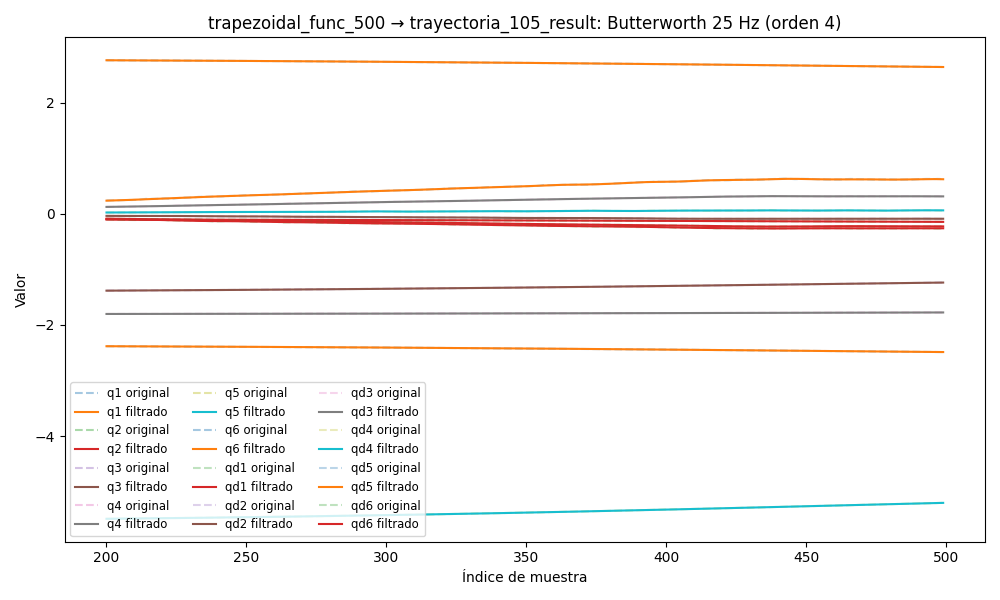

Data behind this chart, as committed beside it:
timestamp, q1, q2, q3, q4, q5, q6, qd1, qd2, qd3, qd4, qd5, qd6, tau1, tau2, tau3, tau4, tau5, tau6
1749056250, -2.37, -0.09879, -1.401, -1.806, -5.52, 2.775, 0.0004358, 0.0004093, -0.000739, -0.0004661, -0.007576, 0.001026, -0.1151, -0.8928, -0.001568, 0.2776, -0.2298, 0.1075
1749056250, -2.37, -0.09878, -1.4, -1.805, -5.52, 2.775, 0.0007874, 0.0003737, -0.00064, -0.0004346, -0.006005, 0.0008973, -0.1278, -0.8878, -0.0002169, 0.2755, -0.2083, 0.1154
1749056250, -2.37, -0.09878, -1.4, -1.805, -5.52, 2.775, 0.001123, 0.0003384, -0.0005398, -0.0004039, -0.004477, 0.0007714, -0.1166, -0.8992, 0.02761, 0.2737, -0.1941, 0.09475
1749056250, -2.37, -0.09878, -1.4, -1.805, -5.52, 2.775, 0.001428, 0.0003036, -0.0004381, -0.0003745, -0.003035, 0.0006506, -0.1203, -0.9137, 0.01558, 0.2808, -0.1655, 0.1035
1749056250, -2.37, -0.09878, -1.4, -1.805, -5.52, 2.775, 0.001688, 0.0002696, -0.0003349, -0.0003469, -0.001713, 0.0005372, -0.1246, -0.9257, 0.02294, 0.2876, -0.1562, 0.1095
1749056250, -2.37, -0.09877, -1.4, -1.805, -5.52, 2.775, 0.001894, 0.0002363, -0.0002305, -0.0003213, -0.0005395, 0.000433, -0.1041, -0.9326, 0.04343, 0.2842, -0.1318, 0.09169
1749056250, -2.37, -0.09877, -1.4, -1.805, -5.52, 2.775, 0.002038, 0.0002039, -0.0001256, -0.0002981, 0.0004676, 0.0003392, -0.1324, -0.9381, 0.03451, 0.3014, -0.1099, 0.08774
1749056250, -2.37, -0.09877, -1.4, -1.805, -5.52, 2.775, 0.002118, 0.0001724, -2.105964097630653e-05, -0.0002771, 0.001298, 0.000257, -0.1069, -0.9581, 0.0333, 0.2842, -0.11, 0.08966
1749056250, -2.37, -0.09877, -1.4, -1.805, -5.52, 2.775, 0.002136, 0.0001418, 8.147774504470993e-05, -0.0002584, 0.001952, 0.0001866, -0.1205, -0.9573, 0.04641, 0.2948, -0.1068, 0.08898
1749056250, -2.37, -0.09877, -1.4, -1.805, -5.52, 2.775, 0.002095, 0.0001122, 0.0001802, -0.0002418, 0.002435, 0.000128, -0.1307, -0.9735, 0.04457, 0.2893, -0.1175, 0.06144
1749056250, -2.37, -0.09878, -1.4, -1.805, -5.52, 2.775, 0.002003, 8.366620050433699e-05, 0.0002728, -0.000227, 0.00276, 8.077501489480777e-05, -0.102, -0.9713, 0.06068, 0.2857, -0.0974, 0.08212
1749056250, -2.37, -0.09878, -1.4, -1.805, -5.52, 2.775, 0.001869, 5.638463647524777e-05, 0.0003571, -0.0002138, 0.002948, 4.408160156025498e-05, -0.1121, -0.9692, 0.06277, 0.3032, -0.07989, 0.0675
1749056250, -2.37, -0.09878, -1.4, -1.805, -5.52, 2.775, 0.001706, 3.0589803162112204e-05, 0.0004306, -0.0002021, 0.003019, 1.6800752212950553e-05, -0.1099, -0.9723, 0.06156, 0.2937, -0.0851, 0.06745
1749056250, -2.37, -0.09878, -1.4, -1.805, -5.52, 2.775, 0.001523, 6.58305843600186e-06, 0.0004914, -0.0001917, 0.002997, -2.370929503166643e-06, -0.08762, -0.9547, 0.05813, 0.3045, -0.08524, 0.0825
1749056250, -2.37, -0.09879, -1.4, -1.805, -5.52, 2.775, 0.001333, -1.530404436655616e-05, 0.0005379, -0.0001825, 0.002904, -1.4825926279368526e-05, -0.1216, -0.9714, 0.05018, 0.3039, -0.07367, 0.07352
1749056250, -2.37, -0.09879, -1.4, -1.805, -5.52, 2.775, 0.001146, -3.474864894017702e-05, 0.0005691, -0.0001744, 0.002763, -2.1948507741722575e-05, -0.1013, -0.9848, 0.04748, 0.2991, -0.06359, 0.06299
1749056250, -2.37, -0.09879, -1.4, -1.805, -5.52, 2.775, 0.0009698, -5.1477435534113415e-05, 0.0005849, -0.0001674, 0.002592, -2.5027583852158653e-05, -0.1094, -0.9634, 0.05828, 0.2933, -0.0657, 0.07117
1749056250, -2.37, -0.09879, -1.4, -1.805, -5.52, 2.775, 0.0008111, -6.530141659091264e-05, 0.0005859, -0.0001616, 0.002405, -2.518641298892838e-05, -0.1119, -0.9673, 0.05612, 0.2938, -0.07048, 0.08419
1749056250, -2.37, -0.09879, -1.4, -1.805, -5.52, 2.775, 0.0006739, -7.61388461433453e-05, 0.0005737, -0.000157, 0.002215, -2.333439256937388e-05, -0.1101, -0.9576, 0.05751, 0.2732, -0.05357, 0.07866
1749056250, -2.37, -0.09879, -1.4, -1.805, -5.52, 2.775, 0.0005601, -8.402360015220844e-05, 0.0005502, -0.0001536, 0.00203, -2.0144207805115633e-05, -0.1009, -0.9527, 0.06565, 0.2963, -0.05787, 0.0782
1749056250, -2.37, -0.09879, -1.4, -1.805, -5.52, 2.775, 0.0004697, -8.909949200122891e-05, 0.0005181, -0.0001512, 0.001854, -1.6055351109468747e-05, -0.08262, -0.9551, 0.05789, 0.2861, -0.0657, 0.08193
1749056250, -2.37, -0.09879, -1.4, -1.805, -5.52, 2.775, 0.0004009, -9.160333921594428e-05, 0.0004802, -0.0001498, 0.001689, -1.130267876019444e-05, -0.1117, -0.9615, 0.06039, 0.2825, -0.07255, 0.06504
1749056250, -2.37, -0.09879, -1.4, -1.805, -5.52, 2.775, 0.0003511, -9.184093728094328e-05, 0.0004394, -0.000149, 0.001537, -5.966449280669287e-06, -0.1278, -0.9411, 0.05524, 0.2768, -0.07562, 0.06261
1749056250, -2.37, -0.09879, -1.4, -1.805, -5.52, 2.775, 0.0003165, -9.016044867829342e-05, 0.0003985, -0.0001484, 0.001397, -3.834442438476263e-08, -0.09974, -0.9308, 0.05694, 0.2875, -0.06845, 0.07108
1749056250, -2.37, -0.09879, -1.4, -1.805, -5.52, 2.775, 0.0002933, -8.692728085951036e-05, 0.0003601, -0.0001477, 0.00127, 6.50358095483038e-06, -0.1406, -0.9424, 0.05556, 0.2756, -0.06414, 0.07677
1749056250, -2.37, -0.09879, -1.4, -1.805, -5.52, 2.775, 0.0002778, -8.25035616885085e-05, 0.0003264, -0.0001464, 0.001155, 1.3619157232396173e-05, -0.127, -0.9269, 0.06686, 0.2711, -0.06879, 0.08767
1749056250, -2.37, -0.09879, -1.4, -1.805, -5.52, 2.775, 0.0002663, -7.723406446020837e-05, 0.0002991, -0.000144, 0.001053, 2.1138247974558903e-05, -0.1339, -0.9198, 0.04744, 0.2801, -0.06952, 0.07556
1749056250, -2.37, -0.09879, -1.4, -1.805, -5.52, 2.775, 0.0002557, -7.14390924828125e-05, 0.0002795, -0.0001401, 0.0009663, 2.8709412935591444e-05, -0.1272, -0.9172, 0.04789, 0.2731, -0.072, 0.07533
1749056250, -2.37, -0.09879, -1.4, -1.805, -5.52, 2.775, 0.0002434, -6.541357488669946e-05, 0.000268, -0.0001344, 0.0008954, 3.577299886119413e-05, -0.1398, -0.9106, 0.03707, 0.2711, -0.07094, 0.07868
1749056250, -2.37, -0.09879, -1.4, -1.805, -5.52, 2.775, 0.0002276, -5.943058400700402e-05, 0.0002646, -0.000127, 0.0008418, 4.156515602848867e-05, -0.1411, -0.9317, 0.05775, 0.2796, -0.06666, 0.04913
1749056250, -2.37, -0.09879, -1.4, -1.805, -5.52, 2.775, 0.0002068, -5.374675853919665e-05, 0.0002686, -0.0001178, 0.0008058, 4.5157137958933416e-05, -0.1292, -0.8938, 0.04336, 0.2766, -0.07455, 0.07033
1749056250, -2.37, -0.09879, -1.4, -1.805, -5.52, 2.775, 0.00018, -4.860677076336125e-05, 0.0002783, -0.0001074, 0.0007863, 4.5531390259324194e-05, -0.1476, -0.9072, 0.06176, 0.252, -0.07025, 0.09056
1749056250, -2.37, -0.09879, -1.4, -1.805, -5.52, 2.775, 0.0001469, -4.424404469286055e-05, 0.0002917, -9.65936404394012e-05, 0.0007805, 4.169244291225295e-05, -0.1346, -0.8983, 0.04514, 0.2722, -0.06308, 0.0898
1749056250, -2.37, -0.09879, -1.4, -1.805, -5.52, 2.775, 0.0001074, -4.087542049230347e-05, 0.000306, -8.628765581940682e-05, 0.0007831, 3.2806632785039e-05, -0.1426, -0.8988, 0.0369, 0.2686, -0.06951, 0.09435
1749056250, -2.37, -0.09879, -1.4, -1.805, -5.52, 2.775, 6.180838172986289e-05, -3.868834745981288e-05, 0.0003177, -7.782659209287558e-05, 0.0007871, 1.8360430407885158e-05, -0.1538, -0.8802, 0.04098, 0.2629, -0.06523, 0.1028
1749056250, -2.37, -0.09879, -1.4, -1.805, -5.52, 2.775, 1.089001068451266e-05, -3.7820421412048e-05, 0.0003234, -7.270573102362477e-05, 0.0007832, -1.6770499159511618e-06, -0.1646, -0.8869, 0.01952, 0.2593, -0.07777, 0.08138
1749056250, -2.37, -0.09879, -1.4, -1.805, -5.52, 2.775, -4.4282841024458254e-05, -3.8332554310735074e-05, 0.0003191, -7.25200332171397e-05, 0.0007613, -2.670550482504083e-05, -0.1867, -0.8668, 0.04504, 0.2424, -0.08034, 0.08305
1749056250, -2.37, -0.09879, -1.4, -1.805, -5.52, 2.775, -0.0001023, -4.017856605092147e-05, 0.0003013, -7.883644895015554e-05, 0.0007108, -5.5379790001824855e-05, -0.1509, -0.8538, 0.03056, 0.241, -0.08138, 0.1006
1749056250, -2.37, -0.09879, -1.4, -1.805, -5.52, 2.775, -0.0001615, -4.317522659992988e-05, 0.000267, -9.304274539425029e-05, 0.0006226, -8.555340849815662e-05, -0.1382, -0.8622, 0.03422, 0.244, -0.08346, 0.08812
1749056250, -2.37, -0.09879, -1.4, -1.805, -5.52, 2.775, -0.0002201, -4.697750200694963e-05, 0.0002145, -0.0001162, 0.00049, -0.0001143, -0.1563, -0.8579, 0.02677, 0.2378, -0.07596, 0.09411
1749056250, -2.37, -0.09879, -1.4, -1.805, -5.52, 2.775, -0.0002762, -5.1063894299395905e-05, 0.0001433, -0.0001488, 0.0003106, -0.000138, -0.1567, -0.8643, 0.0254, 0.2484, -0.07952, 0.1046
1749056250, -2.37, -0.09879, -1.4, -1.805, -5.52, 2.775, -0.0003285, -5.473637856514821e-05, 5.50883256072442e-05, -0.0001908, 8.78997587286614e-05, -0.0001527, -0.176, -0.8495, 0.02933, 0.2368, -0.09883, 0.0864
1749056250, -2.37, -0.09879, -1.4, -1.805, -5.52, 2.775, -0.000376, -5.713860478529148e-05, -4.6073972700790076e-05, -0.0002413, -0.0001678, -0.0001543, -0.1576, -0.8486, 0.02144, 0.2349, -0.1032, 0.0823
1749056250, -2.37, -0.09879, -1.4, -1.805, -5.52, 2.775, -0.0004186, -5.729476981682967e-05, -0.0001533, -0.0002986, -0.000438, -0.000139, -0.1858, -0.8479, 0.03318, 0.256, -0.1014, 0.0995
1749056250, -2.37, -0.09879, -1.4, -1.805, -5.52, 2.775, -0.0004574, -5.4169883169645823e-05, -0.0002569, -0.0003605, -0.0006962, -0.0001041, -0.1745, -0.8468, 0.02823, 0.2312, -0.09423, 0.1091
1749056250, -2.37, -0.09879, -1.4, -1.805, -5.52, 2.775, -0.0004948, -4.675006770502651e-05, -0.0003443, -0.0004239, -0.000908, -4.806893682805822e-05, -0.1811, -0.8169, 0.02043, 0.2317, -0.09385, 0.09343
1749056250, -2.37, -0.09879, -1.4, -1.805, -5.52, 2.775, -0.0005346, -3.4139071913478874e-05, -0.0004004, -0.0004855, -0.001033, 2.8189747137714087e-05, -0.1693, -0.8306, 0.02304, 0.2364, -0.07704, 0.1037
1749056250, -2.37, -0.09879, -1.4, -1.805, -5.52, 2.775, -0.0005817, -1.5664381344188975e-05, -0.0004083, -0.0005419, -0.001026, 0.0001213, -0.1948, -0.8277, 0.03803, 0.2503, -0.07951, 0.0986
1749056250, -2.37, -0.09879, -1.4, -1.805, -5.52, 2.775, -0.0006424, 9.016588771121424e-06, -0.0003503, -0.0005898, -0.0008424, 0.0002248, -0.1948, -0.8277, 0.03803, 0.2503, -0.07951, 0.0986
1749056250, -2.37, -0.09878, -1.4, -1.805, -5.52, 2.775, -0.0007235, 3.982235842539795e-05, -0.0002089, -0.0006267, -0.0004387, 0.0003289, -0.1842, -0.8251, 0.04471, 0.2279, -0.072, 0.09723
1749056250, -2.37, -0.09878, -1.4, -1.805, -5.52, 2.775, -0.0008327, 7.617925717978519e-05, 3.14014160893377e-05, -0.0006505, 0.0002203, 0.0004205, -0.1876, -0.8212, 0.04246, 0.2513, -0.05667, 0.08087
1749056250, -2.37, -0.09878, -1.4, -1.806, -5.52, 2.775, -0.0009775, 0.000117, 0.0003831, -0.0006604, 0.001159, 0.0004839, -0.2196, -0.8095, 0.06924, 0.2339, -0.04155, 0.09169
1749056250, -2.37, -0.09878, -1.4, -1.806, -5.52, 2.775, -0.001166, 0.0001607, 0.0008541, -0.0006562, 0.002385, 0.0005007, -0.2455, -0.7945, 0.08669, 0.249, -0.03728, 0.0823
1749056250, -2.37, -0.09878, -1.4, -1.806, -5.52, 2.775, -0.001404, 0.0002052, 0.001446, -0.0006389, 0.003889, 0.0004517, -0.2253, -0.7991, 0.09938, 0.2434, -0.007529, 0.07451
1749056250, -2.37, -0.09878, -1.4, -1.806, -5.52, 2.775, -0.001701, 0.0002484, 0.002156, -0.0006101, 0.005643, 0.0003177, -0.1791, -0.8165, 0.1093, 0.2337, 0.002193, 0.0876
1749056250, -2.37, -0.09878, -1.4, -1.806, -5.52, 2.775, -0.00206, 0.0002879, 0.002972, -0.0005721, 0.007596, 8.133141743056815e-05, -0.2291, -0.8301, 0.1034, 0.2526, 0.0009018, 0.06002
1749056250, -2.37, -0.09878, -1.4, -1.806, -5.52, 2.775, -0.002487, 0.0003214, 0.003878, -0.0005275, 0.009684, -0.0002714, -0.2461, -0.8293, 0.1163, 0.2375, 0.03309, 0.07041
1749056250, -2.37, -0.09878, -1.4, -1.806, -5.52, 2.775, -0.002986, 0.0003473, 0.004852, -0.0004794, 0.01183, -0.0007496, -0.2698, -0.831, 0.1149, 0.23, 0.02613, 0.03359
1749056250, -2.37, -0.09878, -1.4, -1.806, -5.52, 2.775, -0.003558, 0.0003642, 0.00587, -0.0004305, 0.01394, -0.001356, -0.2756, -0.8298, 0.1205, 0.2545, 0.04637, 0.03515
1749056250, -2.37, -0.09878, -1.4, -1.806, -5.52, 2.775, -0.004202, 0.0003714, 0.006903, -0.0003837, 0.01593, -0.002086, -0.2605, -0.8571, 0.1348, 0.2326, 0.0522, 0.0437
... 6,594 more rows
